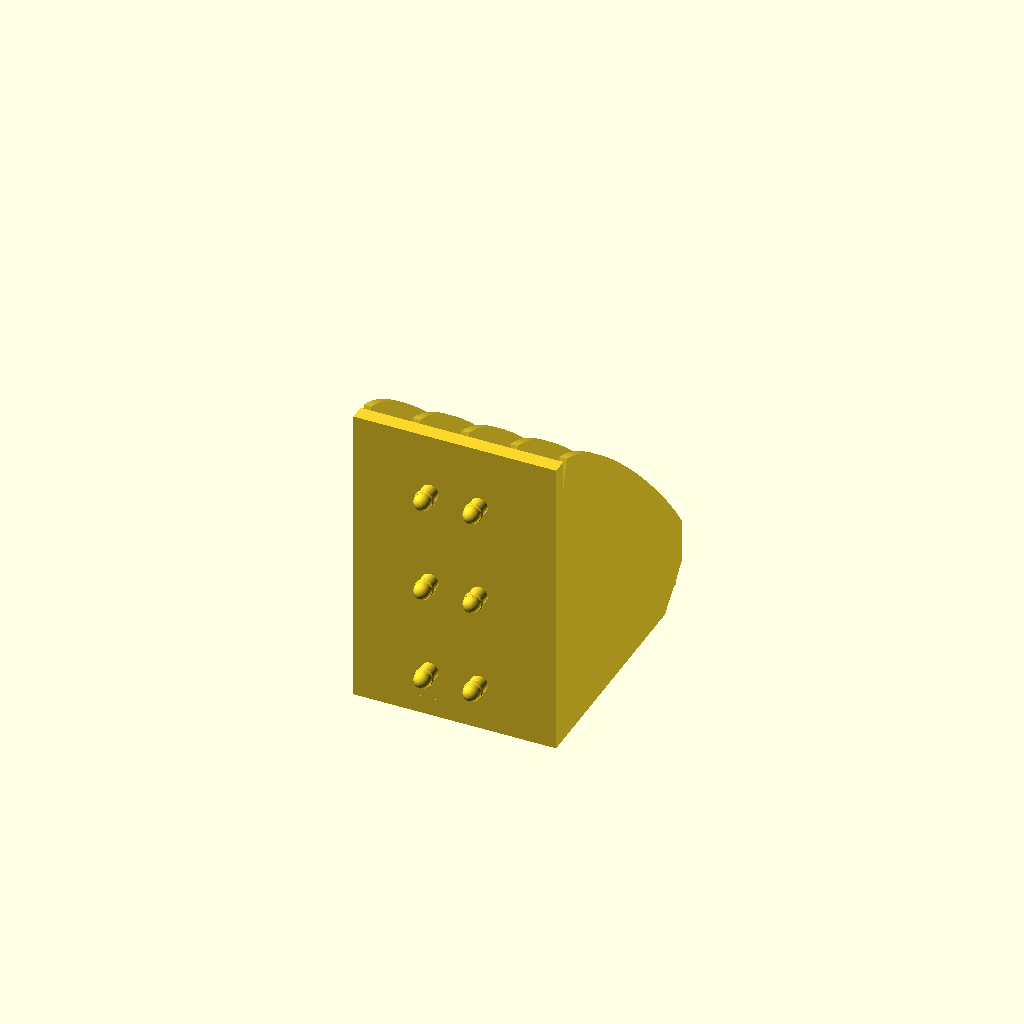
Cell 1: the model at its default parameters.
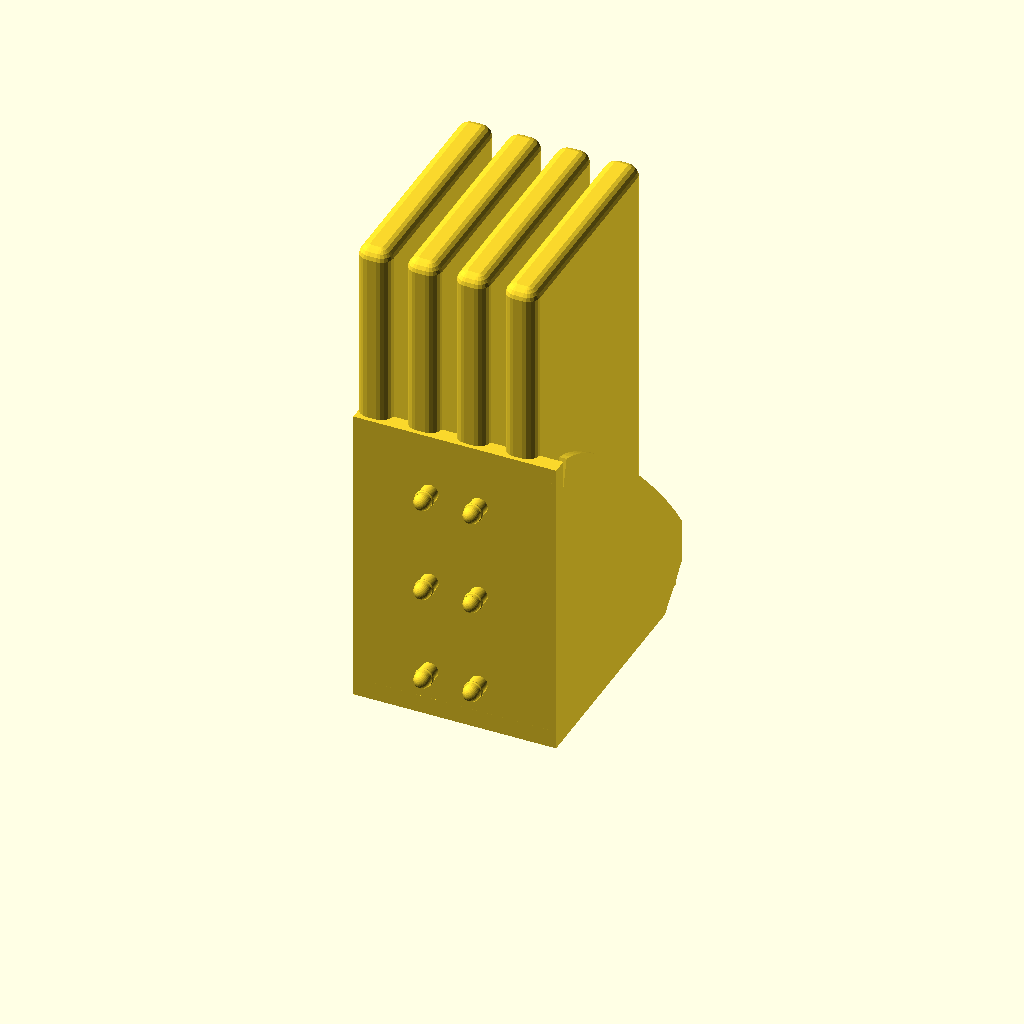
Cell 2 — show_phone set to true, the other parameters unchanged.
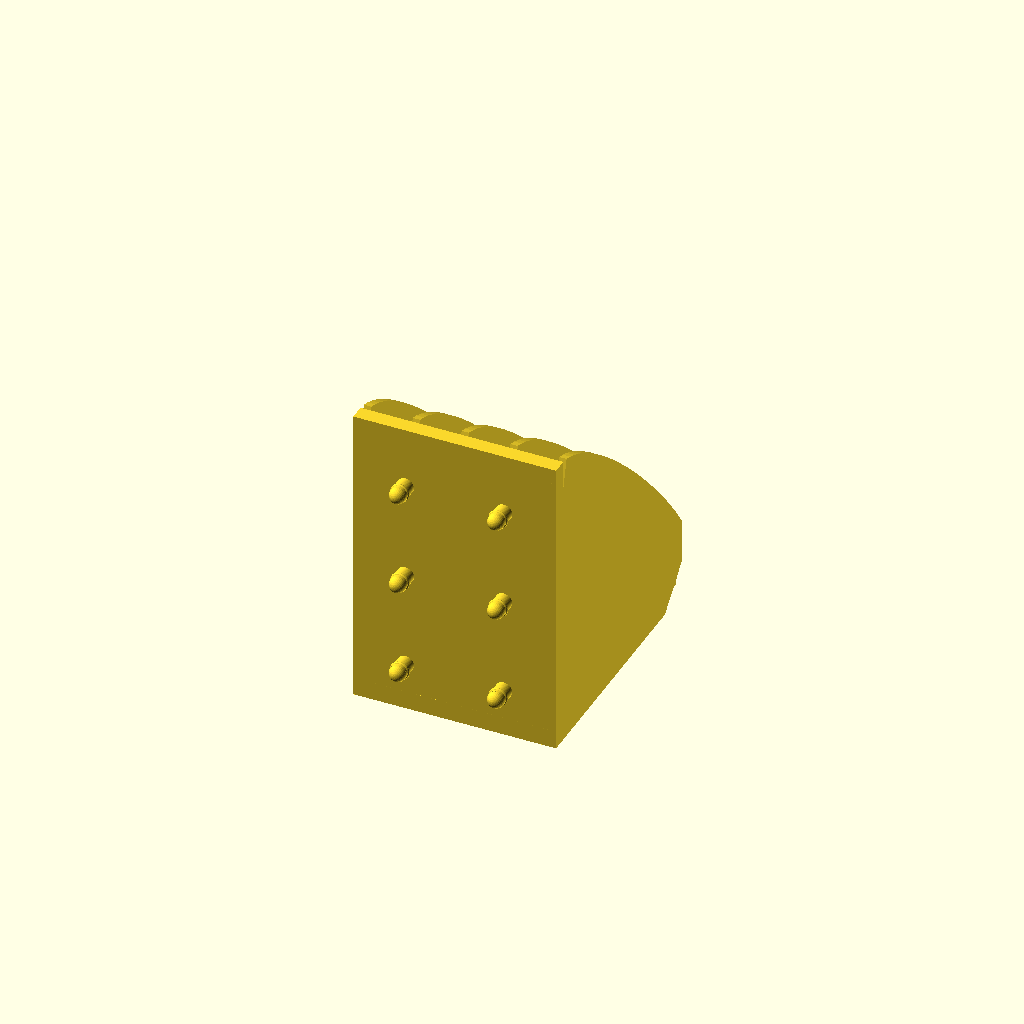
Cell 3 — pitch set to 32, the other parameters unchanged.
One fixed orthographic camera (rotation 55°, 0°, 25°; colour scheme Cornfield) for every cell.
The OpenSCAD source (01-phone-holder/phone-holder.scad):
// =============================================================================
//  洞洞板手机收纳架 · 4 槽  (Pegboard Phone Caddy)
//  孔板: 孔径 6mm / 孔中心距 16mm (6mm 孔 + 10mm 边距 = 16mm 标准洞洞板)
//  摆放: 手机像书一样立进槽里, 屏幕朝左右, 背板靠住板面
//  挂销: 6 个圆柱销 (3 排 × 2), 几何抄自「手电钻16mm」参考件 ——
//        销身 Ø5.50 等径 + 卡环 Ø5.99 @ 距板面 3.95 + 球头收尾,
//        轴长 8.01, 过孔自锁 (实测剖面见 pegs/profile_chart.png)
//  充电: 每个槽底部开一个过线窗, 数据线从下方穿上来插手机
//  打印: 拓竹 A1 —— 本文件坐标即为打印坐标, 免支撑
//  坐标: X 宽度 / Y 离墙深度(挂销朝 -Y) / Z 高度(= 打印 Z)
// =============================================================================

/* [孔板规格] */
pitch      = 16.0;   // 孔中心距
hole_d     = 6.0;    // 孔径
board_t    = 5.0;    // 洞洞板厚度 (仅用于核对卡环与板厚关系)

/* [挂销 —— 实测自「手电钻16mm」参考件] */
peg_d      = 5.50;   // 销身直径 (实测 Ø5.50 等径 1.0~5.5mm)
rib_d      = 6.20;   // 卡环最大直径 (参考件实测 Ø5.99, 见下方说明)
rib_pos    = 3.95;   // 卡环峰到板面距离 (实测)
peg_len    = 8.01;   // 销总长 (含球头, 实测)
peg_rows   = [80, 48, 16];   // 三排挂销高度 (间距须为 16 的整数倍)
// 注: 参考件卡环 Ø5.99 ≈ 孔径 6.00, 属于"零过盈"——靠销身 5.50→5.59 的
//     微锥与孔壁摩擦止退。FDM 打印孔径常偏小 0.1~0.2, 这里给到 Ø6.20 作为
//     补偿; 若装不进, 按 0.1 递减; 若太松, 按 0.1 递增 (上限 6.4)。

/* [主体] */
slots      = 4;      // 卡槽数量
slot_w     = 13.5;   // 槽宽 (手机含壳 8~12mm 通用)
fin_t      = 2.4;    // 隔板厚度
depth      = 88.0;   // 总深度 (需 > 手机宽度, iPhone 约 72, 带壳 76)
back_h     = 100.0;  // 背板高度
back_t     = 5.0;    // 背板厚度
floor_z    = 6.0;    // 槽底离打印面高度
bot_flat   = 76.0;   // 底面平直段 (= 打印平台接触面)
lip_w      = 4.0;    // 前挡唇宽度
lip_h      = 12.0;   // 前挡唇高出槽底
fin_rise   = 8.0;    // 隔板前端高出挡唇顶面

/* [充电口] */
charge_on  = true;   // 槽底过线窗
charge_d   = 14.0;   // 过线窗深度 (从背板内表面往前)

/* [预览] */
show_holder = true;
show_phone  = false;
$fn         = 64;

// ---------------------------------------------------------------- 派生
w        = slots * slot_w + (slots + 1) * fin_t;
lip_top  = floor_z + lip_h;
lip_back = depth - lip_w;
fin_top  = lip_top + fin_rise;

// ---------------------------------------------------------------- 底座 2D
base_pts = [
    [0, 0],
    [bot_flat, 0],
    [depth, depth - bot_flat],      // 45° 让位倒角 (自支撑)
    [depth, lip_top],
    [lip_back, lip_top],
    [lip_back, floor_z],
    [0, floor_z]
];

function bez(p0, p1, p2, p3, t) =
    let (u = 1 - t)
    [ u*u*u*p0[0] + 3*u*u*t*p1[0] + 3*u*t*t*p2[0] + t*t*t*p3[0],
      u*u*u*p0[1] + 3*u*u*t*p1[1] + 3*u*t*t*p2[1] + t*t*t*p3[1] ];

// ---------------------------------------------------------------- 隔板 2D
fin_pts =
    concat(
        [[0, 0], [0, back_h - 5]],
        [ for (i = [0:12]) let (a = 180 + i * 7.5)            // 后上 R5
            [5 + 5 * cos(a), back_h - 5 + 5 * sin(a)] ],
        [ for (i = [1:26]) bez([5, back_h], [0.28 * depth, back_h - 2],
                              [0.80 * depth, fin_top + 26], [depth, fin_top], i / 26) ],
        [[depth, fin_top], [depth, depth - bot_flat], [bot_flat, 0]]
    );

module base2d() {
    offset(r = -1.6) offset(r = 1.6) polygon(base_pts);
}

module fin2d() {
    offset(r = -1.2) offset(r = 1.2) polygon(fin_pts);
}

// (Y,Z) 平面轮廓沿 X 拉伸
module extrude_yz(h) {
    multmatrix([[0, 0, 1, 0], [1, 0, 0, 0], [0, 1, 0, 0], [0, 0, 0, 1]])
        linear_extrude(height = h) children();
}

// ---------------------------------------------------------------- 挂销
// 圆柱销: Ø5.5 销身 + 球头顶端 + 一道卡环 (过孔时挤压, 起止退作用)
module peg() {
    R   = peg_d / 2;
    Rr  = rib_d / 2;
    rotate([90, 0, 0]) {                      // +Z -> -Y
        cylinder(h = peg_len - R, r = R);
        translate([0, 0, peg_len - R]) sphere(r = R, $fn = 32);
        // 卡环: 环形凸筋 (截面圆 r=0.5, 中心半径让外缘正好到 rib_d/2)
        translate([0, 0, rib_pos])
            rotate_extrude($fn = 48)
                translate([Rr - 0.55, 0]) circle(r = 0.55, $fn = 20);
    }
}

// ---------------------------------------------------------------- 主体
module body() {
    extrude_yz(w) square([back_t, back_h]);                   // 背板
    extrude_yz(w) base2d();                                   // 底座 + 前挡唇
    for (i = [0:slots])
        translate([i * (fin_t + slot_w), 0, 0]) extrude_yz(fin_t) fin2d();
}

module holder() {
    difference() {
        body();
        // 每个槽底的过线窗 (贯通底座, 侧壁就是隔板内表面)
        if (charge_on)
            for (i = [0:slots - 1])
                translate([i * (fin_t + slot_w) + fin_t, back_t, -2])
                    cube([slot_w, charge_d, floor_z + 6]);
    }
    // 6 个挂销
    for (r = peg_rows)
        for (sx = [-1, 1])
            translate([w / 2 + sx * pitch / 2, 0, r]) peg();
}

// ---------------------------------------------------------------- 预览用
module rbox(s, r) {
    minkowski() {
        cube([s[0] - 2 * r, s[1] - 2 * r, s[2] - 2 * r]);
        sphere(r = r, $fn = 20);
    }
}
module phone() {
    translate([-5.5, 5.4, floor_z]) rbox([11, 76, 158], 4);
}

if (show_holder) translate([-w / 2, 0, 0]) holder();
if (show_phone)
    for (i = [0:slots - 1])
        translate([-w / 2 + fin_t + i * (fin_t + slot_w) + slot_w / 2, 0, 0]) phone();
Customizer parameters (derived from the source; name, type, default, range or options):
pitch: number, default 16
hole_d: number, default 6
board_t: number, default 5
peg_d: number, default 5.5
rib_d: number, default 6.2
rib_pos: number, default 3.95
peg_len: number, default 8.01
peg_rows: vector, default [80, 48, 16]
slots: number, default 4
slot_w: number, default 13.5
fin_t: number, default 2.4
depth: number, default 88
back_h: number, default 100
back_t: number, default 5
floor_z: number, default 6
bot_flat: number, default 76
lip_w: number, default 4
lip_h: number, default 12
fin_rise: number, default 8
charge_on: bool, default true
charge_d: number, default 14
show_holder: bool, default true
show_phone: bool, default false
